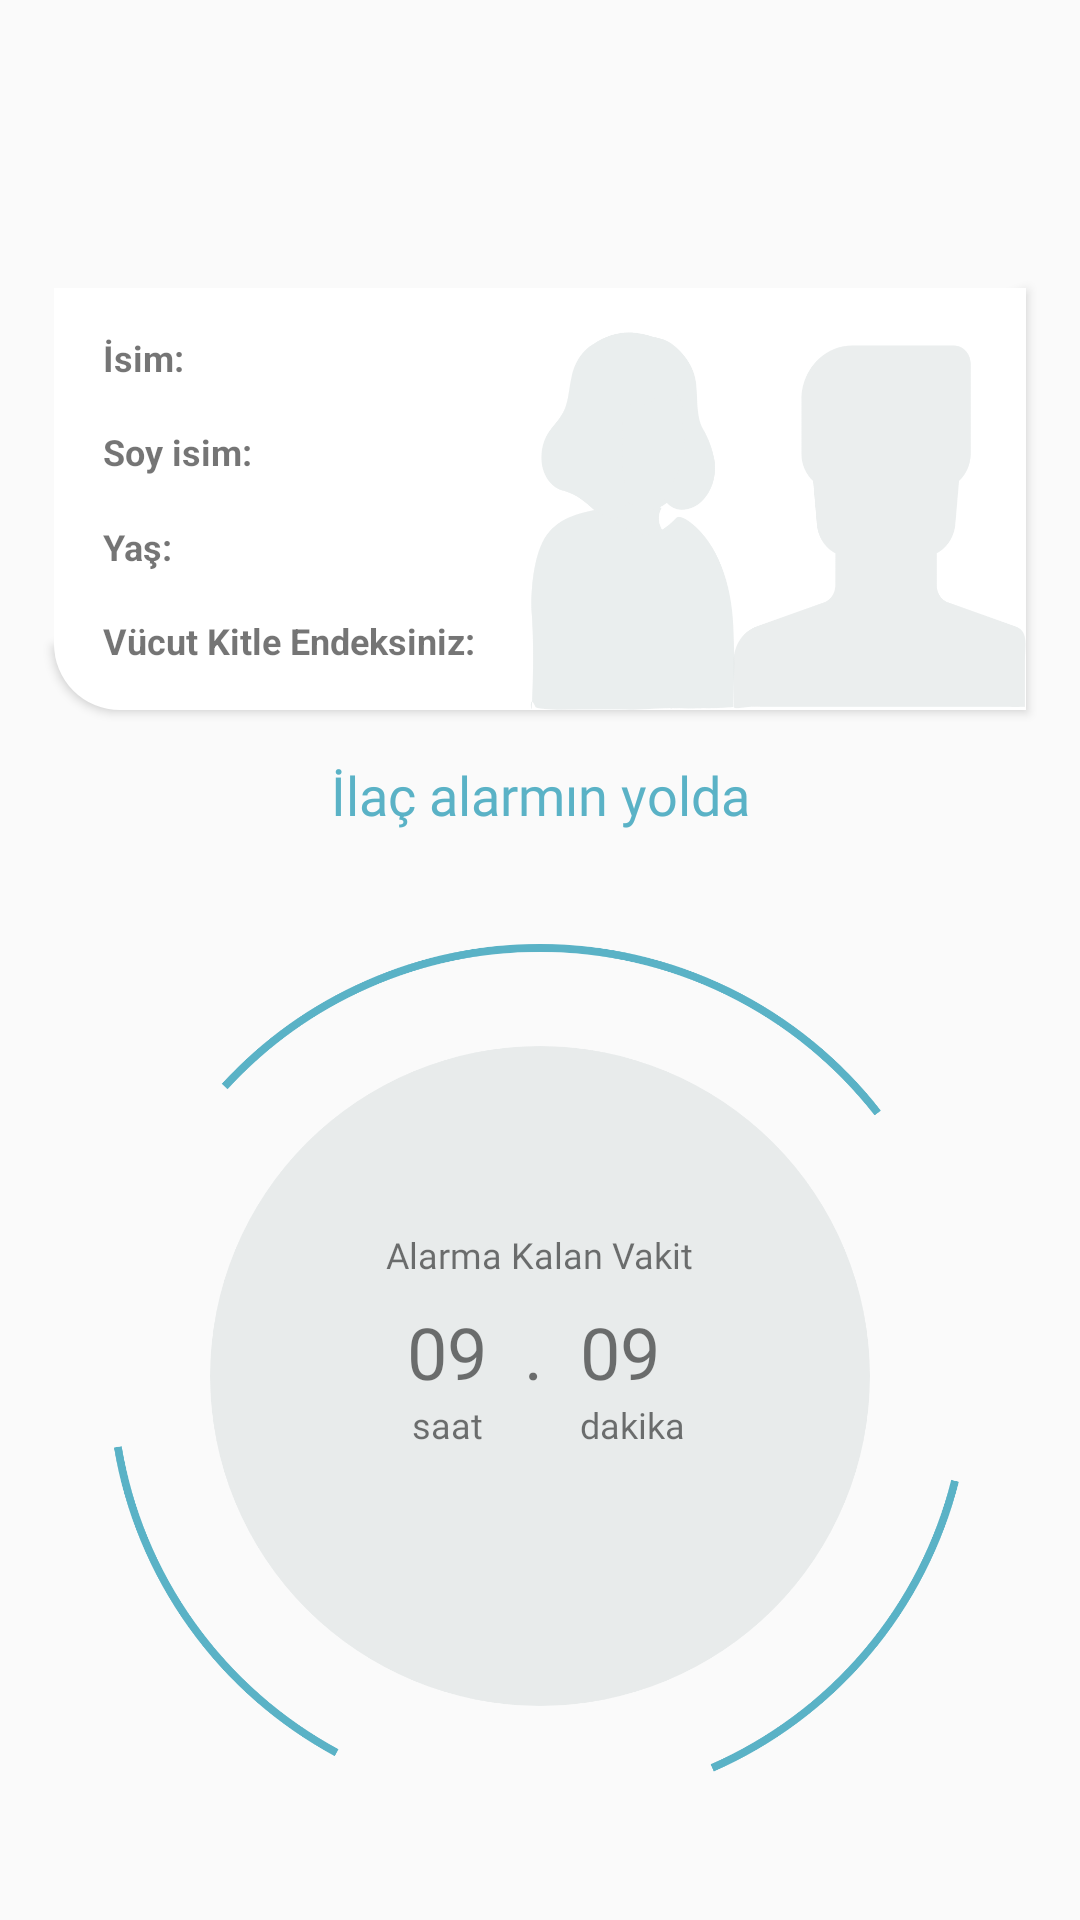

This screen was rendered from an Android layout file. Write that file and the resources it references.
<!-- AndroidManifest.xml: application theme AppTheme -->
<!-- res/layout/fragment_home.xml -->
<?xml version="1.0" encoding="utf-8"?>
<androidx.constraintlayout.widget.ConstraintLayout xmlns:android="http://schemas.android.com/apk/res/android"
    xmlns:tools="http://schemas.android.com/tools"
    android:layout_width="match_parent"
    android:layout_height="match_parent"
    xmlns:app="http://schemas.android.com/apk/res-auto"
    tools:context=".ui.main.home.HomeFragment">

    <androidx.constraintlayout.widget.Guideline
        android:id="@+id/guideline1"
        android:layout_width="wrap_content"
        android:layout_height="wrap_content"
        android:orientation="horizontal"
        app:layout_constraintGuide_percent=".15"/>

    <androidx.constraintlayout.widget.ConstraintLayout
        android:id="@+id/profile_layout"
        android:layout_width="0dp"
        android:layout_height="0dp"
        app:layout_constraintWidth_percent=".9"
        app:layout_constraintHeight_percent=".22"
        android:elevation="2dp"
        android:background="@drawable/rounded_profile_background"
        app:layout_constraintTop_toBottomOf="@+id/guideline1"
        app:layout_constraintStart_toStartOf="parent"
        app:layout_constraintEnd_toEndOf="parent">

        <ImageView
            android:id="@+id/imageViewLogo"
            android:layout_width="0dp"
            android:layout_height="0dp"
            android:src="@drawable/profile_image"
            android:scaleType="fitEnd"
            app:layout_constraintTop_toTopOf="parent"
            app:layout_constraintStart_toStartOf="parent"
            app:layout_constraintEnd_toEndOf="parent"
            app:layout_constraintBottom_toBottomOf="parent"/>

        <androidx.constraintlayout.widget.Guideline
            android:id="@+id/guideline2"
            android:layout_width="wrap_content"
            android:layout_height="wrap_content"
            android:orientation="vertical"
            app:layout_constraintGuide_percent=".05"/>
        <TextView
            android:id="@+id/adText"
            android:layout_width="0dp"
            android:layout_height="wrap_content"
            android:text="İsim:"
            android:textStyle="bold"
            android:textSize="12dp"
            app:layout_constraintTop_toTopOf="parent"
            app:layout_constraintStart_toStartOf="@id/guideline2"
            app:layout_constraintBottom_toTopOf="@id/soyadText"/>
        <TextView
            android:id="@+id/text_view_ad"
            android:layout_width="0dp"
            android:layout_height="wrap_content"
            android:text=""
            android:textSize="12dp"
            android:layout_marginStart="4dp"
            app:layout_constraintTop_toTopOf="@+id/adText"
            app:layout_constraintStart_toEndOf="@+id/adText"
            app:layout_constraintBottom_toBottomOf="@+id/adText"/>

        <TextView
            android:id="@+id/soyadText"
            android:layout_width="0dp"
            android:layout_height="wrap_content"
            android:text="Soy isim:"
            android:textStyle="bold"
            android:textSize="12dp"
            app:layout_constraintTop_toBottomOf="@+id/adText"
            app:layout_constraintStart_toStartOf="@+id/adText"
            app:layout_constraintBottom_toTopOf="@id/yasText"/>

        <TextView
            android:id="@+id/text_view_soyad"
            android:layout_width="0dp"
            android:layout_height="wrap_content"
            android:text=""
            android:textSize="12dp"
            android:layout_marginStart="4dp"
            app:layout_constraintTop_toTopOf="@+id/soyadText"
            app:layout_constraintStart_toEndOf="@+id/soyadText"
            app:layout_constraintBottom_toBottomOf="@+id/soyadText"/>
        <TextView
            android:id="@+id/yasText"
            android:layout_width="0dp"
            android:layout_height="wrap_content"
            android:text="Yaş:"
            android:textStyle="bold"
            android:textSize="12dp"
            app:layout_constraintTop_toBottomOf="@+id/soyadText"
            app:layout_constraintStart_toStartOf="@+id/soyadText"
            app:layout_constraintBottom_toTopOf="@+id/endeksText"/>

        <TextView
            android:id="@+id/text_view_yas"
            android:layout_width="0dp"
            android:layout_height="wrap_content"
            android:text=""
            android:textSize="12dp"
            android:layout_marginStart="4dp"
            app:layout_constraintTop_toTopOf="@+id/yasText"
            app:layout_constraintStart_toEndOf="@+id/yasText"
            app:layout_constraintBottom_toBottomOf="@+id/yasText"/>


        <TextView
            android:id="@+id/endeksText"
            android:layout_width="0dp"
            android:layout_height="wrap_content"
            android:text="Vücut Kitle Endeksiniz:"
            android:textStyle="bold"
            android:textSize="12dp"
            app:layout_constraintTop_toBottomOf="@+id/yasText"
            app:layout_constraintStart_toStartOf="@+id/yasText"
            app:layout_constraintBottom_toBottomOf="parent"/>

        <TextView
            android:id="@+id/text_view_endeks"
            android:layout_width="0dp"
            android:layout_height="wrap_content"
            android:text=""
            android:textSize="12dp"
            android:layout_marginStart="4dp"
            app:layout_constraintTop_toTopOf="@+id/endeksText"
            app:layout_constraintStart_toEndOf="@+id/endeksText"
            app:layout_constraintBottom_toBottomOf="@+id/endeksText"/>

    </androidx.constraintlayout.widget.ConstraintLayout>

    <TextView
        android:id="@+id/home_text"
        android:layout_width="wrap_content"
        android:layout_height="wrap_content"
        android:text="İlaç alarmın yolda"
        android:textAlignment="center"
        android:textSize="18sp"
        android:layout_marginTop="16dp"
        android:fontFamily="@font/roboto_light"
        android:textColor="@color/colorPrimaryDark"
        app:layout_constraintTop_toBottomOf="@+id/profile_layout"
        app:layout_constraintStart_toStartOf="parent"
        app:layout_constraintEnd_toEndOf="parent"
        />

    <ImageView
        android:id="@+id/mainScreenCircle"
        android:layout_width="0dp"
        android:layout_height="0dp"
        android:src="@drawable/circle_background"
        app:layout_constraintBottom_toBottomOf="parent"
        app:layout_constraintLeft_toLeftOf="parent"
        app:layout_constraintRight_toRightOf="parent"
        app:layout_constraintTop_toBottomOf="@+id/home_text"
        app:layout_constraintVertical_bias="0.5"
        app:layout_constraintHeight_percent=".5"
        app:layout_constraintWidth_percent="0.8" />
    <androidx.constraintlayout.widget.Guideline
        android:id="@+id/guideline11"
        android:layout_width="wrap_content"
        android:layout_height="wrap_content"
        android:orientation="vertical"
        app:layout_constraintGuide_percent="0.2" />

    <androidx.constraintlayout.widget.Guideline
        android:id="@+id/guideline17"
        android:layout_width="wrap_content"
        android:layout_height="wrap_content"
        android:orientation="vertical"
        app:layout_constraintGuide_percent="0.8" />

    <TextView
        android:id="@+id/kalanVakitText"
        android:layout_width="wrap_content"
        android:layout_height="wrap_content"
        android:layout_margin="8dp"
        android:textSize="12sp"
        android:fontFamily="@font/roboto_light"
        android:text="Alarma Kalan Vakit"
        app:layout_constraintBottom_toTopOf="@+id/tmpHome"
        app:layout_constraintStart_toStartOf="parent"
        app:layout_constraintEnd_toEndOf="parent"/>


    <androidx.constraintlayout.widget.ConstraintLayout
        android:id="@+id/tmpHome"
        android:layout_width="wrap_content"
        android:layout_height="wrap_content"
        app:layout_constraintBottom_toBottomOf="@+id/mainScreenCircle"
        app:layout_constraintEnd_toStartOf="@+id/guideline17"
        app:layout_constraintStart_toStartOf="@+id/guideline11"
        app:layout_constraintTop_toTopOf="@+id/mainScreenCircle">

        <TextView
            android:id="@+id/saat_text"
            android:layout_width="wrap_content"
            android:layout_height="wrap_content"
            android:layout_marginStart="4dp"
            android:text="09"
            android:fontFamily="@font/roboto_light"
            android:textSize="24sp"
            app:layout_constraintBottom_toTopOf="@+id/textView4"
            app:layout_constraintStart_toStartOf="parent"
            app:layout_constraintTop_toTopOf="parent" />
        <TextView
            android:id="@+id/textView4"
            android:layout_width="wrap_content"
            android:layout_height="wrap_content"
            android:text="saat"
            android:fontFamily="@font/roboto_light"
            android:textSize="12sp"
            android:visibility="visible"
            app:layout_constraintEnd_toEndOf="@+id/saat_text"
            app:layout_constraintStart_toStartOf="@+id/saat_text"
            app:layout_constraintBottom_toBottomOf="parent"
            app:layout_constraintTop_toBottomOf="@+id/saat_text" />

        <TextView
            android:id="@+id/dakika_text"
            android:layout_width="wrap_content"
            android:layout_height="wrap_content"
            android:layout_marginStart="4dp"
            android:fontFamily="@font/roboto_light"
            android:text="09"
            android:textSize="24sp"
            app:layout_constraintBottom_toTopOf="@+id/textView3"
            app:layout_constraintStart_toEndOf="@+id/textView14"
            app:layout_constraintEnd_toEndOf="parent"
            app:layout_constraintTop_toTopOf="parent" />
        <TextView
            android:id="@+id/textView3"
            android:layout_width="wrap_content"
            android:layout_height="wrap_content"
            android:fontFamily="@font/roboto_light"
            android:text="dakika"
            android:textSize="12sp"
            android:visibility="visible"
            app:layout_constraintEnd_toEndOf="parent"
            app:layout_constraintStart_toStartOf="@+id/dakika_text"
            app:layout_constraintTop_toBottomOf="@+id/dakika_text" />

        <TextView
            android:id="@+id/textView14"
            android:layout_width="wrap_content"
            android:layout_height="wrap_content"
            android:layout_marginStart="4dp"
            android:fontFamily="@font/roboto_light"
            android:text="."
            android:textSize="24sp"
            app:layout_constraintStart_toEndOf="@+id/saat_text"
            app:layout_constraintEnd_toStartOf="@+id/dakika_text"
            app:layout_constraintTop_toTopOf="@+id/saat_text" />
    </androidx.constraintlayout.widget.ConstraintLayout>


</androidx.constraintlayout.widget.ConstraintLayout>
<!-- resources referenced by this layout -->
<resources>
  <color name="colorPrimaryDark">#5AB2C6</color>
  <!-- drawable circle_background: png bitmap (drawable-hdpi, 53324 bytes) -->
  <!-- drawable profile_image: png bitmap (drawable-hdpi, 17118 bytes) -->
  <!-- drawable rounded_profile_background (drawable) -->
  <?xml version="1.0" encoding="utf-8"?>
  <selector xmlns:android="http://schemas.android.com/apk/res/android">
      <item>
          <shape android:shape="rectangle">
              <solid android:color="@android:color/white"/>
              <corners android:bottomLeftRadius="22dp"/>
          </shape>
  
      </item>
  </selector>
  <style name="AppTheme" parent="Theme.AppCompat.Light.NoActionBar">
          
          <item name="colorPrimary">@color/colorPrimary</item>
          <item name="colorPrimaryDark">@color/colorPrimaryDark</item>
          <item name="colorAccent">@color/colorAccent</item>
          <item name="android:actionBarSize">120dp</item>
      </style>
  <color name="colorPrimary">#A5ECD7</color>
  <color name="colorAccent">#03DAC5</color>
</resources>
